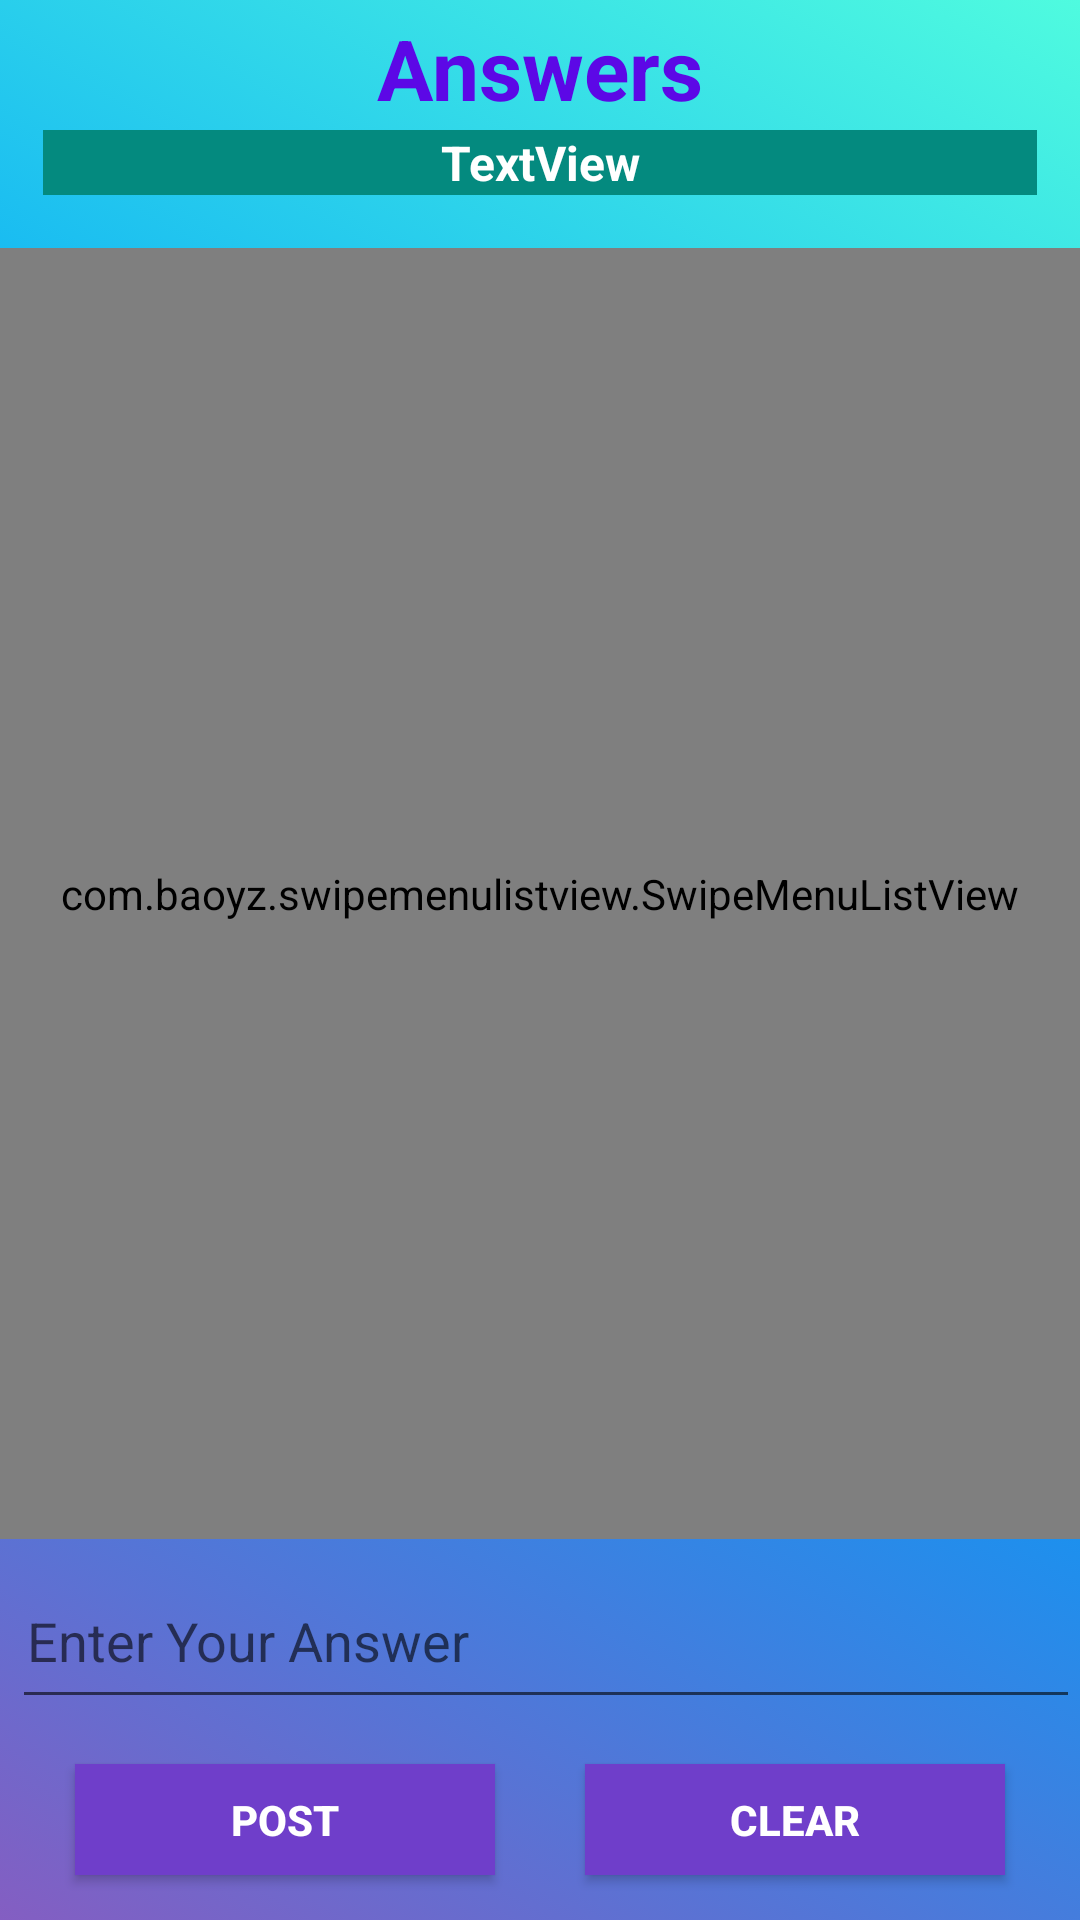

Layout XML and referenced resources for this Android screen:
<!-- AndroidManifest.xml: application theme AppTheme -->
<!-- res/layout/activity_main5.xml -->
<?xml version="1.0" encoding="utf-8"?>
<RelativeLayout xmlns:android="http://schemas.android.com/apk/res/android"
    xmlns:app="http://schemas.android.com/apk/res-auto"
    xmlns:tools="http://schemas.android.com/tools"
    android:layout_width="match_parent"
    android:layout_height="match_parent"
    tools:context=".Main5Activity"
    android:background="@drawable/gradient">

    <TextView
        android:id="@+id/txtviewtitle"
        android:layout_width="wrap_content"
        android:layout_height="wrap_content"
        android:layout_centerHorizontal="true"
        android:layout_marginTop="2pt"
        android:text="Answers"
        android:textColor="#5C08E6"
        android:textSize="28sp"
        android:textStyle="bold"
        app:fontFamily="@font/aclonica" />

    <com.baoyz.swipemenulistview.SwipeMenuListView
        android:layout_width="match_parent"
        android:layout_height="525dp"
        android:id="@+id/alist"
        android:layout_above="@id/editText8"
        android:layout_below="@id/txtviewtitle"
        android:layout_marginTop="20pt"
        android:layout_marginBottom="5dp"
        android:divider="#F7B25C"
        android:dividerHeight="5.0sp"
        android:padding="5dp">

    </com.baoyz.swipemenulistview.SwipeMenuListView>

    

    <EditText
        android:id="@+id/editText8"
        android:layout_width="match_parent"
        android:layout_height="55dp"
        android:layout_alignParentBottom="true"
        android:layout_marginLeft="2pt"
        android:layout_marginBottom="67dp"
        android:ems="10"
        android:hint="Enter Your Answer"
        android:inputType="textPersonName"
        android:paddingLeft="5dp"
        android:paddingRight="5dp" />

    <Button
        android:id="@+id/button4"
        android:layout_width="140dp"
        android:layout_height="37dp"
        android:layout_alignParentBottom="true"
        android:layout_centerHorizontal="false"
        android:layout_marginLeft="25dp"
        android:layout_marginBottom="15dp"
        android:background="#6F3ECA"
        android:text="Post"
        android:textColor="#FFFFFF"
        android:textStyle="bold" />

    <TextView
        android:id="@+id/textView2question"
        android:layout_width="match_parent"
        android:layout_height="wrap_content"
        android:layout_below="@id/txtviewtitle"
        android:layout_marginLeft="7pt"
        android:layout_marginTop="1pt"
        android:layout_marginRight="7pt"
        android:background="#048A7F"
        android:gravity="center"
        android:text="TextView"
        android:textColor="#FFFFFF"
        android:textSize="16sp"
        android:textStyle="bold" />

    <Button
        android:id="@+id/button5"
        android:layout_width="140dp"
        android:layout_height="37dp"
        android:layout_alignParentRight="true"
        android:layout_alignParentBottom="true"
        android:layout_marginRight="25dp"
        android:layout_marginBottom="15dp"
        android:background="#6F3ECA"
        android:onClick="answerclearclick"
        android:text="Clear"
        android:textColor="#FFFFFF"
        android:textStyle="bold" />

</RelativeLayout>
<!-- resources referenced by this layout -->
<resources>
  <!-- drawable gradient (drawable) -->
  <?xml version="1.0" encoding="utf-8"?>
  <selector xmlns:android="http://schemas.android.com/apk/res/android">
  <item>
      <shape>
          <gradient
              android:startColor="#845EC2"
              android:centerColor="#009EFA"
              android:endColor="#4FFBDF"
              android:angle="45"/>
      </shape>
  </item>
  </selector>
  <style name="AppTheme" parent="Theme.AppCompat.Light.DarkActionBar">
          
          <item name="colorPrimary">@color/colorPrimary</item>
          <item name="colorPrimaryDark">@color/colorPrimaryDark</item>
          <item name="colorAccent">@color/colorAccent</item>
         //
      </style>
  <color name="colorPrimary">#008577</color>
  <color name="colorPrimaryDark">#00574B</color>
  <color name="colorAccent">#383536</color>
</resources>
